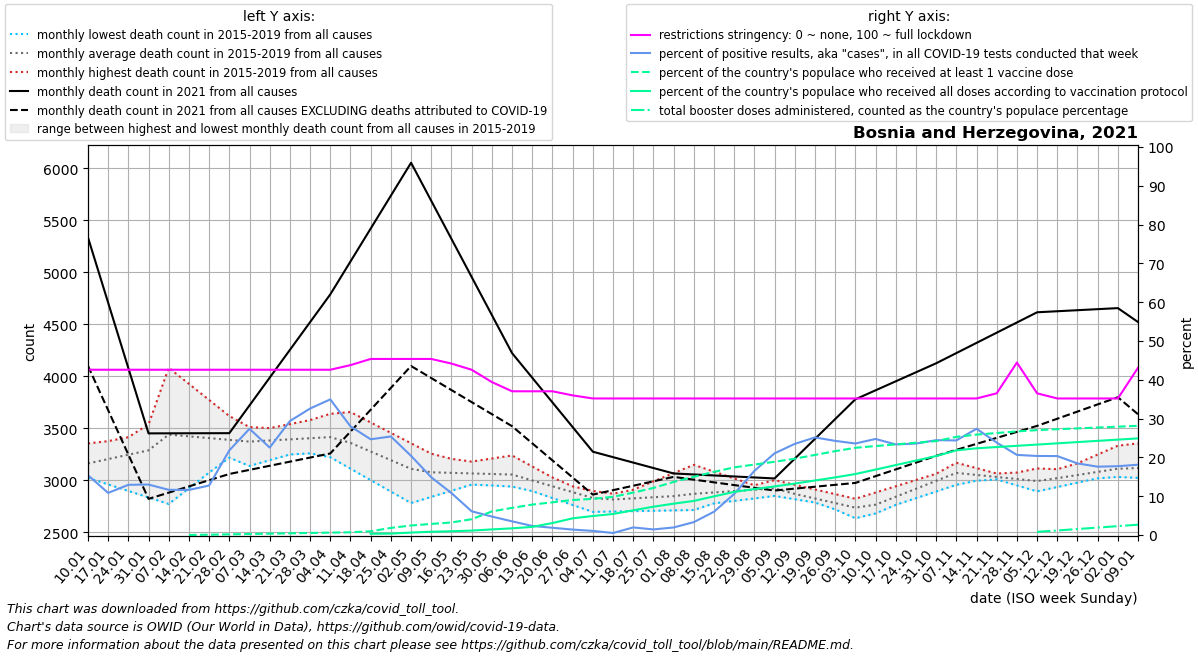

Source data for this figure (header and first rows):
date, location, time_unit, time, deaths_2010_all_ages, deaths_2011_all_ages, deaths_2012_all_ages, deaths_2013_all_ages, deaths_2014_all_ages, deaths_2015_all_ages, deaths_2016_all_ages, deaths_2017_all_ages, deaths_2018_all_ages, deaths_2019_all_ages, deaths_2020_all_ages, deaths_2021_all_ages, deaths_2022_all_ages, new_deaths, new_cases_smoothed, new_tests_smoothed, positive_test_percent, stringency_index, people_vaccinated, people_fully_vaccinated
2021-01-10, Bosnia and Herzegovina, monthly, 1, , , , , , , 3168, 3356, 3024, 3104, 3066, 5334, 4521, 1234, 2784, 18173, 15.42, 42.59, , 
2021-01-17, Bosnia and Herzegovina, monthly, 2, , , , , , , 3292, 3378, 2962, 3189, 3000, 4707, 4387, 1032, 2542, 23285, 10.85, 42.59, , 
2021-01-24, Bosnia and Herzegovina, monthly, 3, , , , , , , 3415, 3399, 2899, 3274, 2933, 4080, 4253, 830.8, 2301, 18004, 12.94, 42.59, , 
2021-01-31, Bosnia and Herzegovina, monthly, 4, , , , , , , 3539, 3421, 2837, 3359, 2866, 3452, 4119, 629.0, 2082, 16018, 13, 42.59, , 
2021-02-07, Bosnia and Herzegovina, monthly, 5, , , , , , 4082, 3459, 3443, 2774, 3444, 2800, 3452, 3985, 569.8, 1913, 16428, 11.65, 42.59, , 
2021-02-14, Bosnia and Herzegovina, monthly, 6, , , , , , 3928, 3379, 3425, 2925, 3461, 2901, 3453, 4254, 510.5, 1993, 17155, 11.62, 42.59, 619.6, 
2021-02-21, Bosnia and Herzegovina, monthly, 7, , , , , , 3773, 3299, 3408, 3076, 3478, 3002, 3454, 4522, 451.2, 2073, 16262, 12.75, 42.59, 2892, 
2021-02-28, Bosnia and Herzegovina, monthly, 8, , , , , , 3618, 3219, 3390, 3226, 3495, 3102, 3454, 4791, 392.0, 3137, 15148, 21.81, 42.59, 5783, 
2021-03-07, Bosnia and Herzegovina, monthly, 9, , , , , , 3464, 3139, 3372, 3377, 3512, 3203, 3721, 5060, 619.2, 4063, 19818, 27.37, 42.59, 8675, 
2021-03-14, Bosnia and Herzegovina, monthly, 10, , , , , , 3503, 3194, 3335, 3443, 3444, 3156, 3987, 4778, 846.4, 6211, 28222, 22.54, 42.59, 11567, 
2021-03-21, Bosnia and Herzegovina, monthly, 11, , , , , , 3541, 3250, 3298, 3508, 3376, 3110, 4254, 4496, 1074, 8625, 29337, 29.37, 42.59, 14458, 
2021-03-28, Bosnia and Herzegovina, monthly, 12, , , , , , 3580, 3305, 3260, 3574, 3307, 3063, 4520, 4213, 1301, 10300, 31590, 32.6, 42.59, 17350, 
2021-04-04, Bosnia and Herzegovina, monthly, 13, , , , , , 3618, 3360, 3223, 3640, 3239, 3017, 4787, 3931, 1528, 11342, 32447, 34.95, 42.59, 20242, 
2021-04-11, Bosnia and Herzegovina, monthly, 14, , , , , , 3657, 3269, 3113, 3549, 3216, 2970, 5103, , 1634, 9279, 33188, 28, 43.78, 23133, 
2021-04-18, Bosnia and Herzegovina, monthly, 15, , , , , , 3557, 3178, 3003, 3458, 3192, 3029, 5419, , 1740, 7241, 29512, 24.67, 45.37, 31632, 10400
2021-04-25, Bosnia and Herzegovina, monthly, 16, , , , , , 3457, 3086, 2893, 3368, 3169, 3088, 5735, , 1846, 6321, 24867, 25.4, 45.37, 60021, 11828
2021-05-02, Bosnia and Herzegovina, monthly, 17, , , , , , 3357, 2995, 2783, 3277, 3145, 3148, 6051, , 1952, 4088, 19978, 20.41, 45.37, 80384, 20796
2021-05-09, Bosnia and Herzegovina, monthly, 18, , , , , , 3257, 2984, 2842, 3186, 3122, 3207, 5685, , 1702, 2415, 16256, 14.88, 45.37, 93676, 27583
2021-05-16, Bosnia and Herzegovina, monthly, 19, , , , , , 3208, 2973, 2901, 3130, 3152, 3140, 5320, , 1452, 1817, 16707, 10.81, 44.18, 105742, 31827
2021-05-23, Bosnia and Herzegovina, monthly, 20, , , , , , 3158, 2963, 2960, 3075, 3181, 3072, 4954, , 1202, 1075, 17658, 6.111, 42.59, 133340, 37430
2021-05-30, Bosnia and Herzegovina, monthly, 21, , , , , , 3108, 2952, 3019, 3020, 3210, 3005, 4589, , 952.0, 765.9, 16049, 4.766, 39.42, 198731, 47341
2021-06-06, Bosnia and Herzegovina, monthly, 22, , , , , , 3059, 2941, 3078, 2964, 3240, 2938, 4223, , 702.0, 514.3, 14554, 3.525, 37.04, 228918, 56367
2021-06-13, Bosnia and Herzegovina, monthly, 23, , , , , , 3013, 2922, 3033, 2898, 3134, 2941, 3986, , 629.5, 327.7, 13974, 2.341, 37.04, 256544, 68626
2021-06-20, Bosnia and Herzegovina, monthly, 24, , , , , , 2968, 2904, 2988, 2831, 3028, 2944, 3750, , 557.0, 227.6, 12147, 1.872, 37.04, 275818, 101065
2021-06-27, Bosnia and Herzegovina, monthly, 25, , , , , , 2922, 2885, 2944, 2764, 2923, 2947, 3513, , 484.5, 157, 11114, 1.405, 35.98, 295282, 140772
2021-07-04, Bosnia and Herzegovina, monthly, 26, , , , , , 2877, 2866, 2899, 2698, 2817, 2950, 3276, , 412.0, 109, 10215, 1.066, 35.19, 304665, 160462
2021-07-11, Bosnia and Herzegovina, monthly, 27, , , , , , 2831, 2832, 2872, 2702, 2847, 2953, 3224, , 317.2, 47.86, 9275, 0.522, 35.19, 321807, 177215
2021-07-18, Bosnia and Herzegovina, monthly, 28, , , , , , 2911, 2799, 2846, 2705, 2878, 2981, 3172, , 222.5, 175.7, 8953, 1.957, 35.19, 357689, 208542
2021-07-25, Bosnia and Herzegovina, monthly, 29, , , , , , 2990, 2766, 2819, 2709, 2908, 3010, 3119, , 127.8, 126.7, 8782, 1.443, 35.19, 396799, 238645
2021-08-01, Bosnia and Herzegovina, monthly, 30, , , , , , 3070, 2732, 2793, 2712, 2939, 3038, 3067, , 33.0, 216.7, 11093, 1.951, 35.19, 447530, 264344
2021-08-08, Bosnia and Herzegovina, monthly, 31, , , , , , 3150, 2756, 2766, 2716, 2969, 3066, 3057, , 49.6, 392.7, 11766, 3.324, 35.19, 490575, 287495
2021-08-15, Bosnia and Herzegovina, monthly, 32, , , , , , 3085, 2780, 2818, 2788, 2953, 3119, 3048, , 66.2, 800.4, 13238, 6.001, 35.19, 532658, 325870
2021-08-22, Bosnia and Herzegovina, monthly, 33, , , , , , 3019, 2803, 2870, 2860, 2937, 3171, 3038, , 82.8, 1720, 16163, 10.59, 35.19, 570162, 363547
2021-08-29, Bosnia and Herzegovina, monthly, 34, , , , , , 2954, 2827, 2923, 2931, 2921, 3224, 3029, , 99.4, 2924, 17663, 16.53, 35.19, 593944, 386990
2021-09-05, Bosnia and Herzegovina, monthly, 35, , , , , , 2888, 2851, 2975, 3003, 2905, 3276, 3019, , 116.0, 3666, 17460, 21.05, 35.19, 617347, 409794
2021-09-12, Bosnia and Herzegovina, monthly, 36, , , , , , 2823, 2820, 2890, 2958, 2861, 3329, 3209, , 287.8, 4355, 18554, 23.49, 35.19, 643339, 433596
2021-09-19, Bosnia and Herzegovina, monthly, 37, , , , , , 2809, 2788, 2806, 2914, 2816, 3362, 3399, , 459.5, 5045, 20074, 25.15, 35.19, 675026, 459597
2021-09-26, Bosnia and Herzegovina, monthly, 38, , , , , , 2795, 2756, 2722, 2869, 2772, 3394, 3589, , 631.2, 5169, 21298, 24.26, 35.19, 706886, 485665
2021-10-03, Bosnia and Herzegovina, monthly, 39, , , , , , 2781, 2725, 2637, 2824, 2727, 3426, 3779, , 803.0, 4694, 19901, 23.59, 35.19, 735072, 514182
2021-10-10, Bosnia and Herzegovina, monthly, 40, , , , , , 2767, 2799, 2701, 2884, 2683, 3459, 3866, , 824.5, 4627, 18700, 24.75, 35.19, 750029, 551522
2021-10-17, Bosnia and Herzegovina, monthly, 41, , , , , , 2829, 2873, 2765, 2944, 2805, 3471, 3952, , 846.0, 3957, 16948, 23.35, 35.19, 763884, 589597
2021-10-24, Bosnia and Herzegovina, monthly, 42, , , , , , 2891, 2947, 2830, 3004, 2926, 3482, 4038, , 867.5, 3983, 16911, 23.56, 35.19, 777738, 627672
2021-10-31, Bosnia and Herzegovina, monthly, 43, , , , , , 2953, 3021, 2894, 3064, 3048, 3494, 4125, , 889.0, 4664, 19112, 24.44, 35.19, 791593, 665747
2021-11-07, Bosnia and Herzegovina, monthly, 44, , , , , , 3015, 3095, 2958, 3124, 3170, 3506, 4223, , 929.4, 4883, 20026, 24.37, 35.19, 827211, 713645
2021-11-14, Bosnia and Herzegovina, monthly, 45, , , , , , 3012, 3070, 2997, 3067, 3118, 3887, 4321, , 969.8, 5843, 21332, 27.38, 35.19, 846535, 731073
2021-11-21, Bosnia and Herzegovina, monthly, 46, , , , , , 3009, 3044, 3036, 3010, 3066, 4268, 4419, , 1010, 5062, 21257, 23.82, 36.51, 859837, 741515
2021-11-28, Bosnia and Herzegovina, monthly, 47, , , , , , 3007, 3019, 3076, 2952, 3015, 4648, 4517, , 1051, 4361, 21172, 20.64, 44.44, 873139, 751958
2021-12-05, Bosnia and Herzegovina, monthly, 48, , , , , , 3004, 2994, 3115, 2895, 2963, 5029, 4615, , 1091, 4471, 22001, 20.37, 36.51, 884556, 762400
2021-12-12, Bosnia and Herzegovina, monthly, 49, , , , , , 3001, 3079, 3108, 2937, 2984, 5410, 4625, , 1032, 3920, 19255, 20.35, 35.19, 891823, 772842
2021-12-19, Bosnia and Herzegovina, monthly, 50, , , , , , 3012, 3164, 3101, 2979, 3004, 5548, 4635, , 973.5, 3326, 18024, 18.45, 35.19, 898965, 783284
2021-12-26, Bosnia and Herzegovina, monthly, 51, , , , , , 3022, 3249, 3094, 3020, 3025, 5686, 4645, , 914.8, 3079, 17480, 17.61, 35.19, 906107, 793726
2022-01-02, Bosnia and Herzegovina, monthly, 52, , , , , , 3033, 3334, 3087, 3062, 3045, 5824, 4655, , 856.0, 3620, 20432, 17.74, 35.19, 913248, 804169
2022-01-09, Bosnia and Herzegovina, monthly, 1, , , , , , 3044, 3356, 3024, 3104, 3066, 5962, 4521, , 885.8, 5497, 10746, 18.12, 43.12, 920390, 814611
